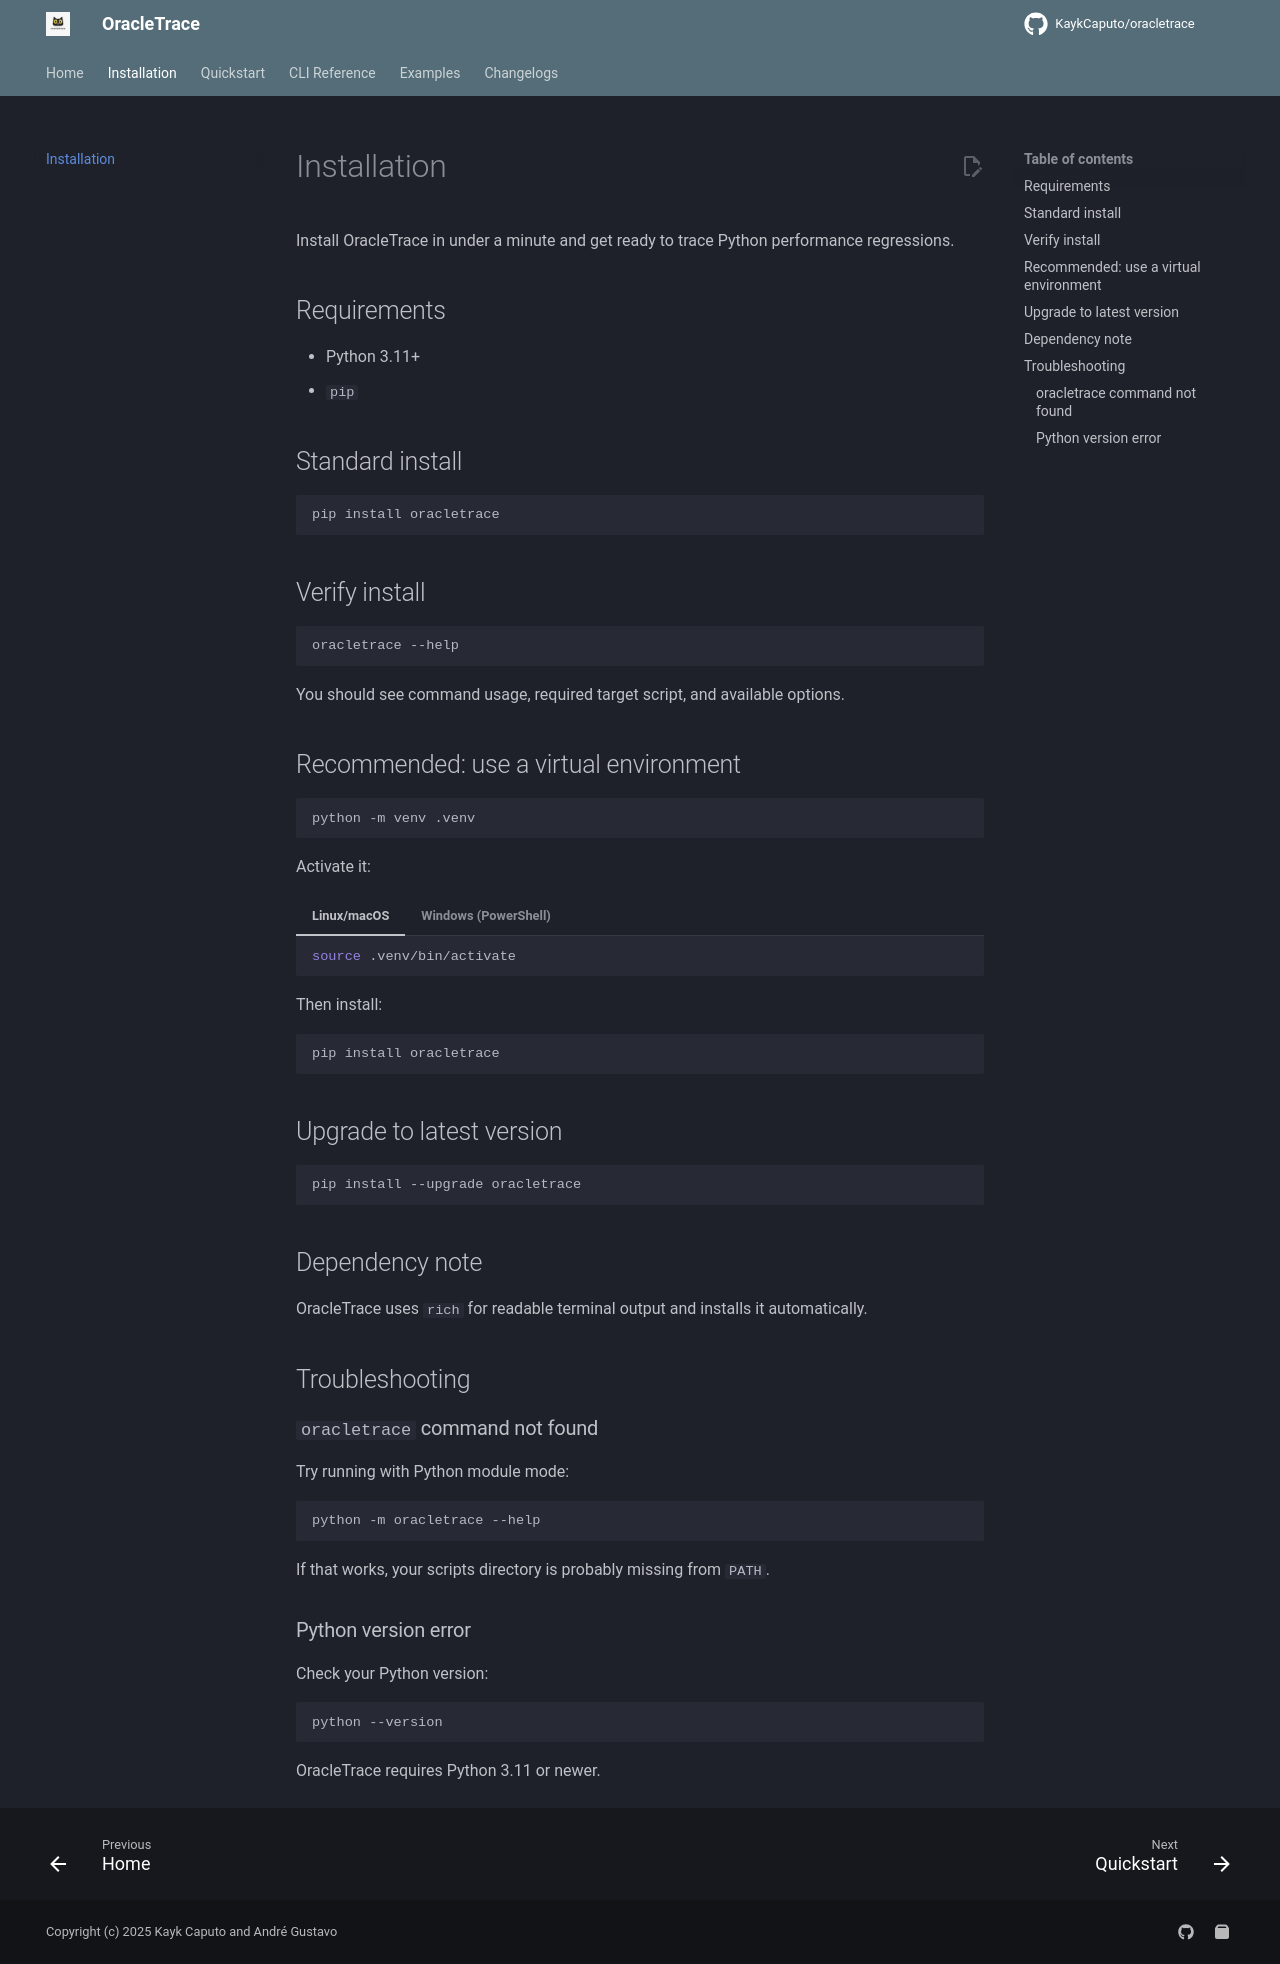

repository: KaykCaputo/oracletrace · page: installation/index.html · generator: mkdocs

title: Installation
description: Install OracleTrace with pip, verify setup, and configure a virtual environment for Python performance regression tracing.
keywords: install oracletrace, install oracle trace, pip install oracletrace, python profiler install, python tracing tool install, performance regression tool, python oracle trace install, lightweight profiler setup, cli profiler install, cat logo profiler, blackcat profiler
og_title: OracleTrace Installation
og_description: Install OracleTrace with pip, verify setup, and configure a virtual environment for Python performance regression tracing.

# Installation

Install OracleTrace in under a minute and get ready to trace Python performance regressions.

## Requirements

- Python 3.11+
- `pip`

## Standard install

```bash
pip install oracletrace
```

## Verify install

```bash
oracletrace --help
```

You should see command usage, required target script, and available options.

## Recommended: use a virtual environment

```bash
python -m venv .venv
```

Activate it:

=== "Linux/macOS"

	```bash
	source .venv/bin/activate
	```

=== "Windows (PowerShell)"

	```powershell
	.venv\Scripts\Activate.ps1
	```

Then install:

```bash
pip install oracletrace
```

## Upgrade to latest version

```bash
pip install --upgrade oracletrace
```

## Dependency note

OracleTrace uses `rich` for readable terminal output and installs it automatically.

## Troubleshooting

### `oracletrace` command not found

Try running with Python module mode:

```bash
python -m oracletrace --help
```

If that works, your scripts directory is probably missing from `PATH`.

### Python version error

Check your Python version:

```bash
python --version
```

OracleTrace requires Python 3.11 or newer.
